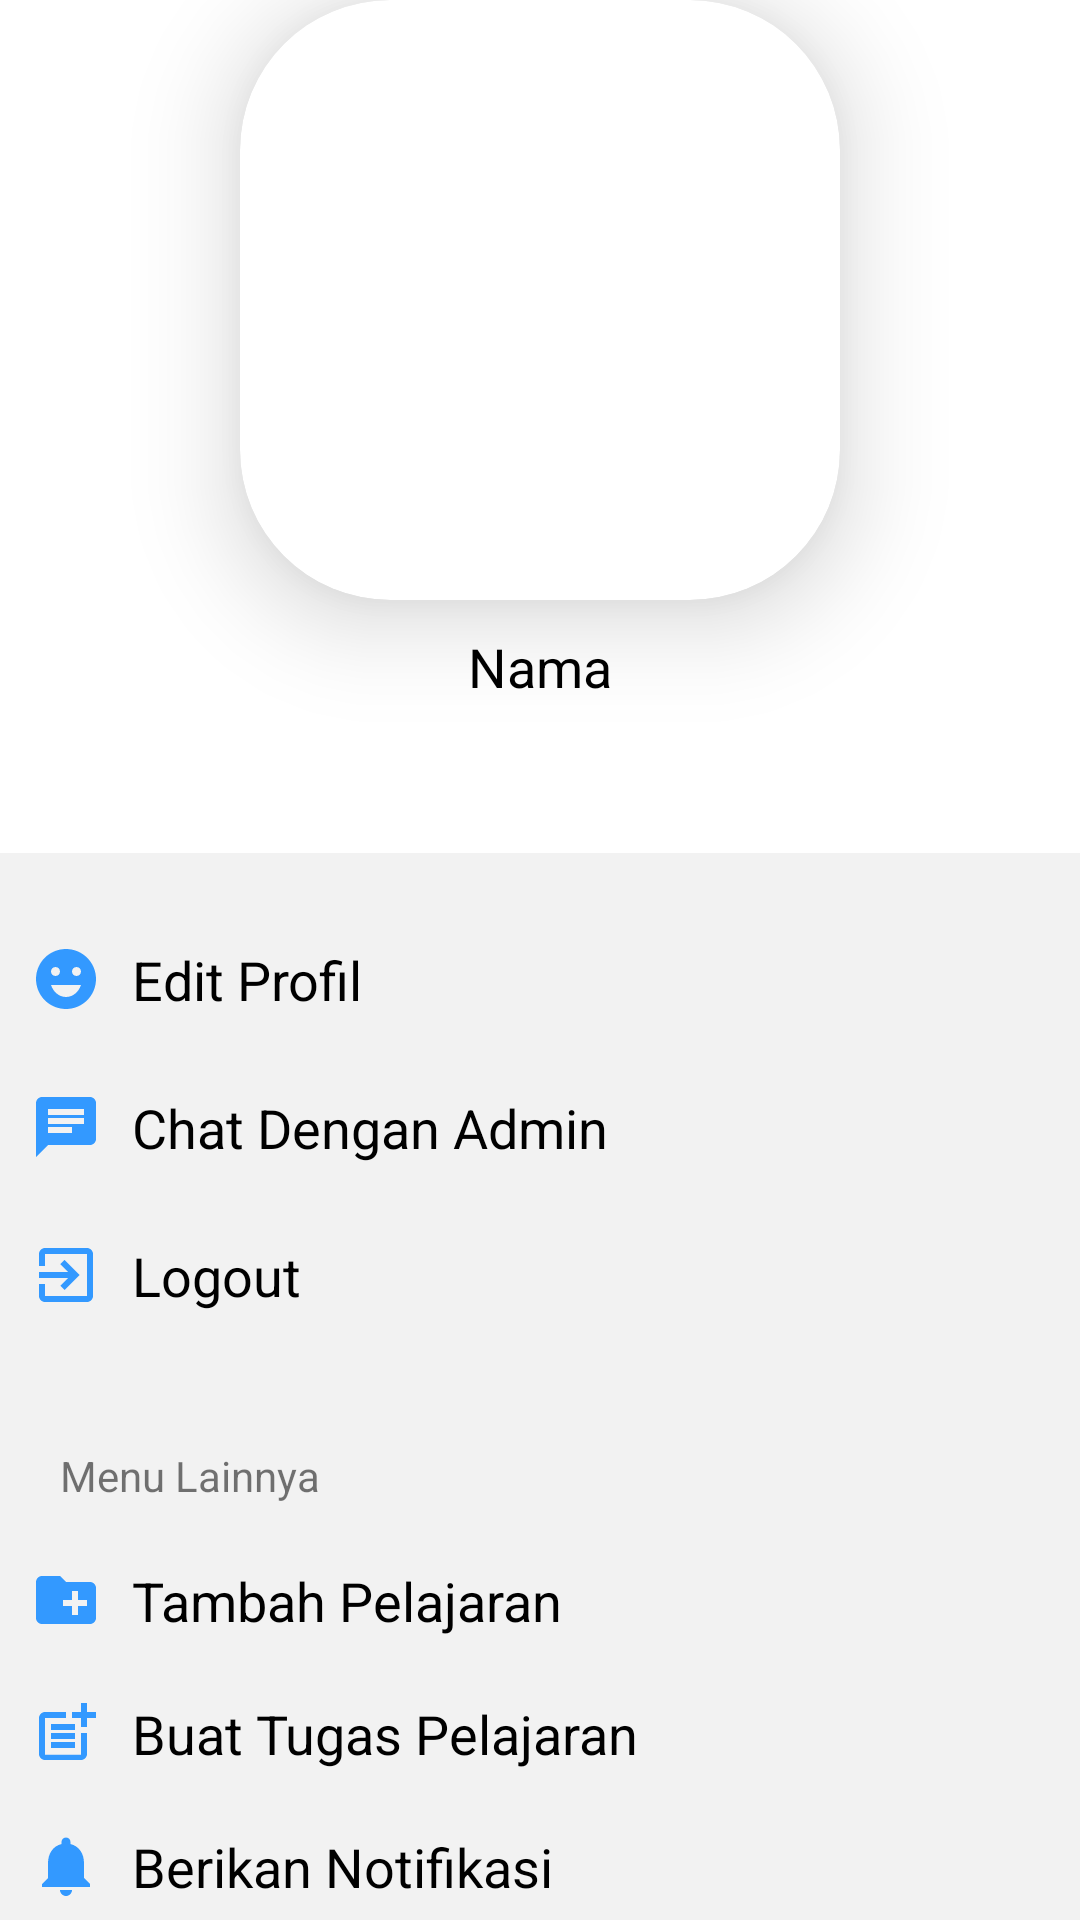

Here is an Android app screen rendered from its layout file. Give the layout XML and the strings, colors and styles it references.
<!-- AndroidManifest.xml: application theme Theme.OnlineCoursesForStudent -->
<!-- res/layout/fragment_profil.xml -->
<?xml version="1.0" encoding="utf-8"?>
<LinearLayout xmlns:android="http://schemas.android.com/apk/res/android"
    xmlns:app="http://schemas.android.com/apk/res-auto"
    xmlns:tools="http://schemas.android.com/tools"
    android:layout_width="match_parent"
    android:layout_height="match_parent"
    tools:context=".Menu.ui.Profil.ProfilFragment"
    android:orientation="vertical"
    android:layout_marginTop="10dp"
    android:layout_marginBottom="10dp">

    <LinearLayout
        android:layout_width="match_parent"
        android:layout_height="wrap_content"
        android:orientation="vertical"
        android:layout_gravity="center"
        android:gravity="center">

        <androidx.cardview.widget.CardView
            android:layout_width="200sp"
            android:layout_height="200sp"
            android:layout_marginBottom="10dp"
            app:cardCornerRadius="50sp"
            app:cardElevation="20sp">

            <ImageView
                android:id="@+id/fotoProfil"
                android:layout_width="match_parent"
                android:layout_height="match_parent"
                android:src="@drawable/ic_baseline_person_24">
            </ImageView>

        </androidx.cardview.widget.CardView>

        <TextView
            android:id="@+id/namaUser"
            android:layout_width="match_parent"
            android:layout_height="wrap_content"
            android:layout_marginBottom="50dp"
            android:layout_gravity="center"
            android:gravity="center"
            android:textSize="18sp"
            android:textColor="@color/black"
            android:text="Nama">
        </TextView>
    </LinearLayout>

<LinearLayout
    android:layout_width="match_parent"
    android:layout_height="match_parent"
    android:orientation="vertical"
    android:background="#f2f2f2"
    android:paddingTop="30dp">

    <LinearLayout
        android:id="@+id/EditProfil"
        android:layout_width="match_parent"
        android:layout_height="wrap_content"
        android:layout_marginBottom="25dp"
        android:layout_marginLeft="10dp"
        android:layout_marginRight="10dp"
        android:orientation="horizontal"
        android:layout_gravity="center">

        <ImageView
            android:layout_width="wrap_content"
            android:layout_height="wrap_content"
            android:layout_marginRight="10dp"
            android:src="@drawable/ic_baseline_emoji_emotions_24">
        </ImageView>

        <TextView
            android:layout_width="wrap_content"
            android:layout_height="wrap_content"
            android:text="Edit Profil"
            android:textStyle="normal"
            android:textSize="18sp"
            android:layout_gravity="center"
            android:textColor="@color/black">
        </TextView>

    </LinearLayout>

    <LinearLayout
        android:id="@+id/chat"
        android:layout_width="match_parent"
        android:layout_height="wrap_content"
        android:layout_marginBottom="25dp"
        android:layout_marginLeft="10dp"
        android:layout_marginRight="10dp"
        android:orientation="horizontal"
        android:layout_gravity="center">

        <ImageView
            android:layout_width="wrap_content"
            android:layout_height="wrap_content"
            android:layout_marginRight="10dp"
            android:src="@drawable/ic_baseline_chat_24">
        </ImageView>

        <TextView
            android:layout_width="wrap_content"
            android:layout_height="wrap_content"
            android:text="Chat Dengan Admin"
            android:textStyle="normal"
            android:textSize="18sp"
            android:layout_gravity="center"
            android:textColor="@color/black">
        </TextView>

    </LinearLayout>

    <LinearLayout
        android:id="@+id/Logout"
        android:layout_width="match_parent"
        android:layout_height="wrap_content"
        android:layout_marginLeft="10dp"
        android:layout_marginRight="10dp"
        android:layout_marginBottom="15dp"
        android:orientation="horizontal"
        android:layout_gravity="center">

        <ImageView
            android:layout_width="wrap_content"
            android:layout_height="wrap_content"
            android:layout_marginRight="10dp"
            android:src="@drawable/ic_baseline_exit_to_app_24">
        </ImageView>

        <TextView
            android:layout_width="wrap_content"
            android:layout_height="wrap_content"
            android:text="Logout"
            android:textStyle="normal"
            android:textSize="18sp"
            android:layout_gravity="center"
            android:textColor="@color/black">
        </TextView>

    </LinearLayout>

    <LinearLayout
        android:id="@+id/menuAdmin"
        android:layout_width="match_parent"
        android:layout_height="wrap_content"
        android:layout_marginTop="30sp"
        android:orientation="vertical">

        <TextView
            android:layout_width="match_parent"
            android:layout_height="wrap_content"
            android:layout_marginLeft="20sp"
            android:text="Menu Lainnya">
        </TextView>

        <LinearLayout
            android:id="@+id/tambahPelajaran"
            android:layout_width="match_parent"
            android:layout_height="wrap_content"
            android:layout_marginTop="20sp"
            android:layout_marginLeft="10dp"
            android:layout_marginRight="10dp"
            android:orientation="horizontal"
            android:layout_gravity="center">

            <ImageView
                android:layout_width="wrap_content"
                android:layout_height="wrap_content"
                android:layout_marginRight="10dp"
                android:src="@drawable/ic_baseline_create_new_folder_24">
            </ImageView>

            <TextView
                android:layout_width="wrap_content"
                android:layout_height="wrap_content"
                android:text="Tambah Pelajaran"
                android:textStyle="normal"
                android:textSize="18sp"
                android:layout_gravity="center"
                android:textColor="@color/black">
            </TextView>

        </LinearLayout>

        <LinearLayout
            android:id="@+id/beriTugas"
            android:layout_width="match_parent"
            android:layout_height="wrap_content"
            android:layout_marginTop="20sp"
            android:layout_marginLeft="10dp"
            android:layout_marginRight="10dp"
            android:orientation="horizontal"
            android:layout_gravity="center">

            <ImageView
                android:layout_width="wrap_content"
                android:layout_height="wrap_content"
                android:layout_marginRight="10dp"
                android:src="@drawable/ic_baseline_post_add_24">
            </ImageView>

            <TextView
                android:layout_width="wrap_content"
                android:layout_height="wrap_content"
                android:text="Buat Tugas Pelajaran"
                android:textStyle="normal"
                android:textSize="18sp"
                android:layout_gravity="center"
                android:textColor="@color/black">
            </TextView>

        </LinearLayout>

        <LinearLayout
            android:id="@+id/pushNotif"
            android:layout_width="match_parent"
            android:layout_height="wrap_content"
            android:layout_marginTop="20sp"
            android:layout_marginLeft="10dp"
            android:layout_marginRight="10dp"
            android:orientation="horizontal"
            android:layout_gravity="center">

            <ImageView
                android:layout_width="wrap_content"
                android:layout_height="wrap_content"
                android:layout_marginRight="10dp"
                android:src="@drawable/ic_baseline_notifications_24">
            </ImageView>

            <TextView
                android:layout_width="wrap_content"
                android:layout_height="wrap_content"
                android:text="Berikan Notifikasi"
                android:textStyle="normal"
                android:textSize="18sp"
                android:layout_gravity="center"
                android:textColor="@color/black">
            </TextView>

        </LinearLayout>

        <LinearLayout
            android:id="@+id/tambahUser"
            android:layout_width="match_parent"
            android:layout_height="wrap_content"
            android:layout_marginTop="20sp"
            android:layout_marginLeft="10dp"
            android:layout_marginRight="10dp"
            android:orientation="horizontal"
            android:layout_gravity="center">

            <ImageView
                android:layout_width="wrap_content"
                android:layout_height="wrap_content"
                android:layout_marginRight="10dp"
                android:src="@drawable/ic_baseline_person_add_alt_1_24">
            </ImageView>

            <TextView
                android:layout_width="wrap_content"
                android:layout_height="wrap_content"
                android:text="Tambah User"
                android:textStyle="normal"
                android:textSize="18sp"
                android:layout_gravity="center"
                android:textColor="@color/black">
            </TextView>

        </LinearLayout>

    </LinearLayout>

</LinearLayout>

</LinearLayout>
<!-- resources referenced by this layout -->
<resources>
  <color name="black">#FF000000</color>
  <!-- drawable ic_baseline_chat_24 (drawable) -->
  <vector android:height="24dp" android:tint="#3399FF"
      android:viewportHeight="24" android:viewportWidth="24"
      android:width="24dp" xmlns:android="http://schemas.android.com/apk/res/android">
      <path android:fillColor="@android:color/white" android:pathData="M20,2L4,2c-1.1,0 -1.99,0.9 -1.99,2L2,22l4,-4h14c1.1,0 2,-0.9 2,-2L22,4c0,-1.1 -0.9,-2 -2,-2zM6,9h12v2L6,11L6,9zM14,14L6,14v-2h8v2zM18,8L6,8L6,6h12v2z"/>
  </vector>
  <!-- drawable ic_baseline_create_new_folder_24 (drawable) -->
  <vector android:height="24dp" android:tint="#3399FF"
      android:viewportHeight="24" android:viewportWidth="24"
      android:width="24dp" xmlns:android="http://schemas.android.com/apk/res/android">
      <path android:fillColor="@android:color/white" android:pathData="M20,6h-8l-2,-2L4,4c-1.11,0 -1.99,0.89 -1.99,2L2,18c0,1.11 0.89,2 2,2h16c1.11,0 2,-0.89 2,-2L22,8c0,-1.11 -0.89,-2 -2,-2zM19,14h-3v3h-2v-3h-3v-2h3L14,9h2v3h3v2z"/>
  </vector>
  <!-- drawable ic_baseline_exit_to_app_24 (drawable) -->
  <vector android:height="24dp" android:tint="#3399FF"
      android:viewportHeight="24" android:viewportWidth="24"
      android:width="24dp" xmlns:android="http://schemas.android.com/apk/res/android">
      <path android:fillColor="@android:color/white" android:pathData="M10.09,15.59L11.5,17l5,-5 -5,-5 -1.41,1.41L12.67,11H3v2h9.67l-2.58,2.59zM19,3H5c-1.11,0 -2,0.9 -2,2v4h2V5h14v14H5v-4H3v4c0,1.1 0.89,2 2,2h14c1.1,0 2,-0.9 2,-2V5c0,-1.1 -0.9,-2 -2,-2z"/>
  </vector>
  <!-- drawable ic_baseline_notifications_24 (drawable) -->
  <vector android:height="24dp" android:tint="#3399FF"
      android:viewportHeight="24" android:viewportWidth="24"
      android:width="24dp" xmlns:android="http://schemas.android.com/apk/res/android">
      <path android:fillColor="@android:color/white" android:pathData="M12,22c1.1,0 2,-0.9 2,-2h-4c0,1.1 0.89,2 2,2zM18,16v-5c0,-3.07 -1.64,-5.64 -4.5,-6.32L13.5,4c0,-0.83 -0.67,-1.5 -1.5,-1.5s-1.5,0.67 -1.5,1.5v0.68C7.63,5.36 6,7.92 6,11v5l-2,2v1h16v-1l-2,-2z"/>
  </vector>
  <!-- drawable ic_baseline_person_add_alt_1_24 (drawable) -->
  <vector android:height="24dp" android:tint="#3399FF"
      android:viewportHeight="24" android:viewportWidth="24"
      android:width="24dp" xmlns:android="http://schemas.android.com/apk/res/android">
      <path android:fillColor="@android:color/white" android:pathData="M13,8c0,-2.21 -1.79,-4 -4,-4S5,5.79 5,8s1.79,4 4,4S13,10.21 13,8zM15,10v2h3v3h2v-3h3v-2h-3V7h-2v3H15zM1,18v2h16v-2c0,-2.66 -5.33,-4 -8,-4S1,15.34 1,18z"/>
  </vector>
  <style name="Theme.OnlineCoursesForStudent" parent="Theme.MaterialComponents.DayNight.DarkActionBar">
          
          <item name="colorPrimary">@color/purple_500</item>
          <item name="colorPrimaryVariant">@color/purple_700</item>
          <item name="colorOnPrimary">@color/white</item>
          
          <item name="colorSecondary">@color/teal_200</item>
          <item name="colorSecondaryVariant">@color/teal_700</item>
          <item name="colorOnSecondary">@color/black</item>
          
          <item name="android:statusBarColor" tools:targetApi="l">?attr/colorPrimaryVariant</item>
          
      </style>
  <color name="purple_500">#3399ff</color>
  <color name="purple_700">#3399ff</color>
  <color name="white">#FFFFFFFF</color>
  <color name="teal_200">#FF03DAC5</color>
  <color name="teal_700">#3399ff</color>
</resources>
